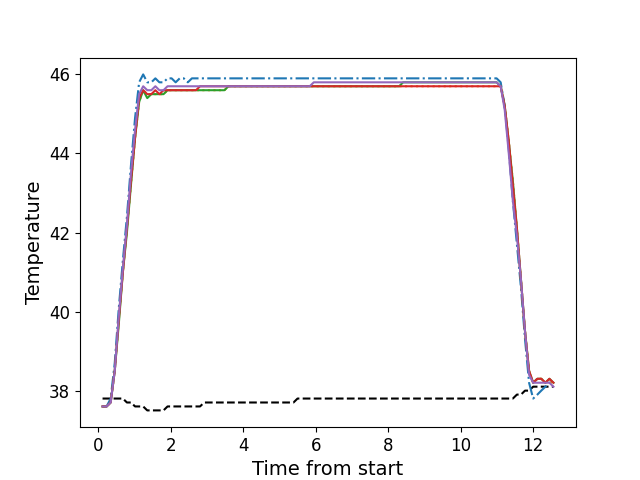

The file beside this chart, header and first rows:
, times, neutral, z1, z2, z3, z4, z5
0, 0.1186, 37.8, 37.6, 37.6, 37.6, 37.6, 37.6
1, 0.2312, 37.8, 37.6, 37.6, 37.6, 37.6, 37.6
2, 0.3424, 37.8, 37.8, 37.7, 37.7, 37.7, 37.7
3, 0.455, 37.8, 38.7, 38.5, 38.5, 38.5, 38.5
4, 0.5679, 37.8, 40.1, 39.8, 39.7, 39.8, 39.9
5, 0.6795, 37.8, 41.3, 41.0, 41.0, 41.0, 41.1
6, 0.7911, 37.7, 42.4, 42.1, 42.0, 42.1, 42.2
7, 0.9023, 37.7, 43.7, 43.2, 43.2, 43.3, 43.5
8, 1.016, 37.6, 44.9, 44.4, 44.4, 44.4, 44.6
9, 1.128, 37.6, 45.8, 45.3, 45.3, 45.4, 45.5
10, 1.239, 37.6, 46.0, 45.6, 45.6, 45.6, 45.7
11, 1.352, 37.5, 45.8, 45.5, 45.4, 45.5, 45.6
12, 1.464, 37.5, 45.8, 45.5, 45.5, 45.5, 45.6
13, 1.576, 37.5, 45.9, 45.5, 45.5, 45.6, 45.7
14, 1.687, 37.5, 45.8, 45.5, 45.5, 45.5, 45.6
15, 1.8, 37.5, 45.8, 45.5, 45.5, 45.6, 45.6
16, 1.912, 37.6, 45.9, 45.6, 45.6, 45.6, 45.7
17, 2.024, 37.6, 45.9, 45.6, 45.6, 45.6, 45.7
18, 2.136, 37.6, 45.8, 45.6, 45.6, 45.6, 45.7
19, 2.248, 37.6, 45.9, 45.6, 45.6, 45.6, 45.7
20, 2.36, 37.6, 45.9, 45.6, 45.6, 45.6, 45.7
21, 2.472, 37.6, 45.8, 45.6, 45.6, 45.6, 45.7
22, 2.584, 37.6, 45.9, 45.6, 45.6, 45.6, 45.7
23, 2.697, 37.6, 45.9, 45.6, 45.6, 45.6, 45.7
24, 2.809, 37.6, 45.9, 45.6, 45.6, 45.7, 45.7
25, 2.92, 37.7, 45.9, 45.6, 45.6, 45.7, 45.7
26, 3.032, 37.7, 45.9, 45.6, 45.6, 45.7, 45.7
27, 3.145, 37.7, 45.9, 45.6, 45.6, 45.7, 45.7
28, 3.257, 37.7, 45.9, 45.6, 45.6, 45.7, 45.7
29, 3.369, 37.7, 45.9, 45.6, 45.6, 45.7, 45.7
30, 3.481, 37.7, 45.9, 45.6, 45.6, 45.7, 45.7
31, 3.592, 37.7, 45.9, 45.7, 45.7, 45.7, 45.7
32, 3.705, 37.7, 45.9, 45.7, 45.7, 45.7, 45.7
33, 3.817, 37.7, 45.9, 45.7, 45.7, 45.7, 45.7
34, 3.929, 37.7, 45.9, 45.7, 45.7, 45.7, 45.7
35, 4.041, 37.7, 45.9, 45.7, 45.7, 45.7, 45.7
36, 4.153, 37.7, 45.9, 45.7, 45.7, 45.7, 45.7
37, 4.265, 37.7, 45.9, 45.7, 45.7, 45.7, 45.7
38, 4.378, 37.7, 45.9, 45.7, 45.7, 45.7, 45.7
39, 4.49, 37.7, 45.9, 45.7, 45.7, 45.7, 45.7
40, 4.601, 37.7, 45.9, 45.7, 45.7, 45.7, 45.7
41, 4.713, 37.7, 45.9, 45.7, 45.7, 45.7, 45.7
42, 4.826, 37.7, 45.9, 45.7, 45.7, 45.7, 45.7
43, 4.938, 37.7, 45.9, 45.7, 45.7, 45.7, 45.7
44, 5.049, 37.7, 45.9, 45.7, 45.7, 45.7, 45.7
45, 5.162, 37.7, 45.9, 45.7, 45.7, 45.7, 45.7
46, 5.274, 37.7, 45.9, 45.7, 45.7, 45.7, 45.7
47, 5.386, 37.7, 45.9, 45.7, 45.7, 45.7, 45.7
48, 5.498, 37.8, 45.9, 45.7, 45.7, 45.7, 45.7
49, 5.61, 37.8, 45.9, 45.7, 45.7, 45.7, 45.7
50, 5.721, 37.8, 45.9, 45.7, 45.7, 45.7, 45.7
51, 5.834, 37.8, 45.9, 45.7, 45.7, 45.7, 45.7
52, 5.946, 37.8, 45.9, 45.7, 45.7, 45.7, 45.8
53, 6.059, 37.8, 45.9, 45.7, 45.7, 45.7, 45.8
54, 6.17, 37.8, 45.9, 45.7, 45.7, 45.7, 45.8
55, 6.282, 37.8, 45.9, 45.7, 45.7, 45.7, 45.8
56, 6.394, 37.8, 45.9, 45.7, 45.7, 45.7, 45.8
57, 6.507, 37.8, 45.9, 45.7, 45.7, 45.7, 45.8
58, 6.619, 37.8, 45.9, 45.7, 45.7, 45.7, 45.8
59, 6.73, 37.8, 45.9, 45.7, 45.7, 45.7, 45.8
... 52 more rows
